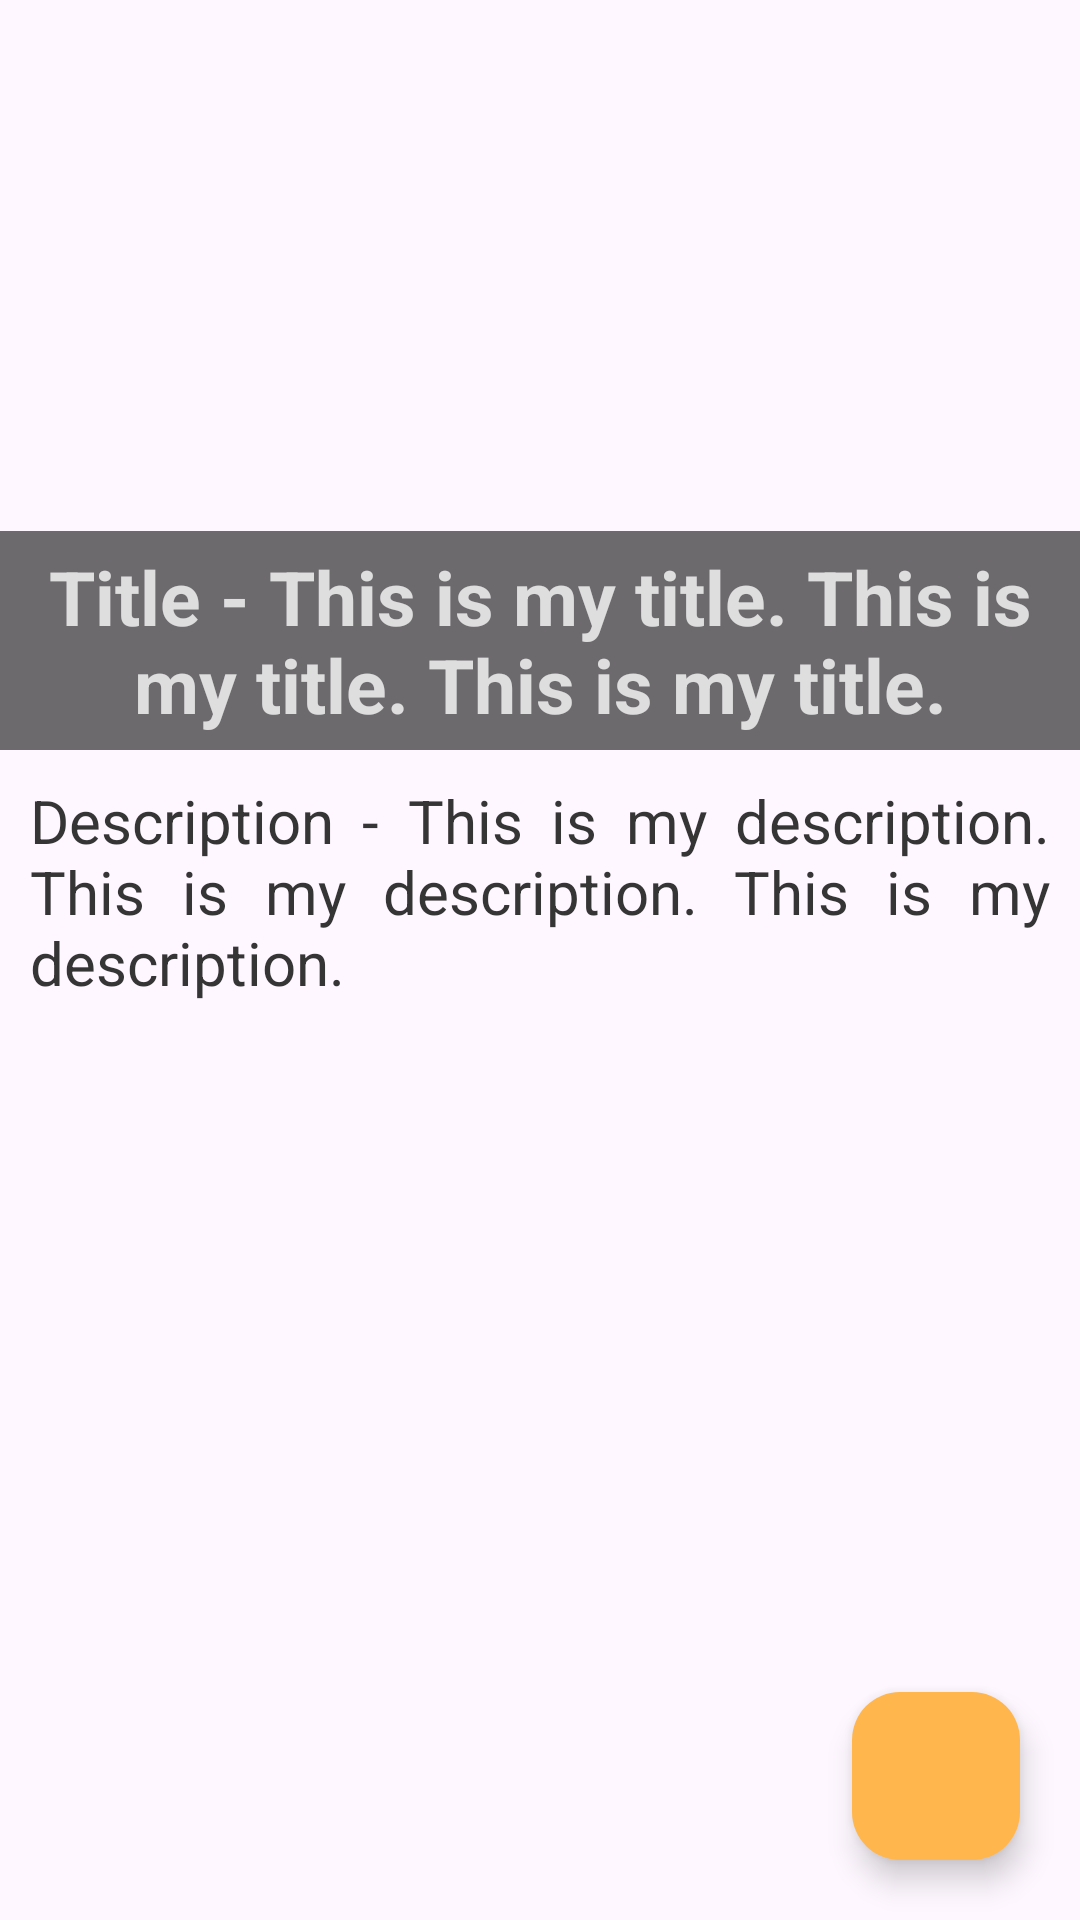

Here is an Android app screen rendered from its layout file. Give the layout XML and the strings, colors and styles it references.
<!-- AndroidManifest.xml: application theme Theme.BTCInsightsDaily -->
<!-- res/layout/activity_blog_details.xml -->
<?xml version="1.0" encoding="utf-8"?>
<RelativeLayout xmlns:android="http://schemas.android.com/apk/res/android"
    xmlns:app="http://schemas.android.com/apk/res-auto"
    xmlns:tools="http://schemas.android.com/tools"
    android:id="@+id/main"
    android:layout_width="match_parent"
    android:layout_height="match_parent"
    tools:context=".BlogDetails"
    >

    <ImageView
        android:id="@+id/imageCover"
        android:layout_width="match_parent"
        android:layout_height="250dp"
        android:src="@drawable/ic_launcher_background"
        android:scaleType="centerCrop"
        android:layout_alignParentTop="true"
        />
    <TextView
        android:id="@+id/title"
        android:layout_width="match_parent"
        android:layout_height="wrap_content"
        android:text="Title - This is my title. This is my title. This is my title."
        android:textColor="#C7FFFFFF"
        android:textSize="25sp"
        android:textStyle="bold"
        android:gravity="center"
        android:maxLines="2"
        android:ellipsize="end"
        android:layout_alignBottom="@id/imageCover"
        android:background="#91000000"
        android:padding="5dp"
        />

    <ScrollView
        android:layout_width="match_parent"
        android:layout_height="match_parent"
        android:layout_below="@id/imageCover"
        android:layout_margin="5dp"
        android:padding="5dp"
        >
        <TextView
            android:id="@+id/description"
            android:layout_width="match_parent"
            android:layout_height="wrap_content"
            android:text="Description - This is my description. This is my description. This is my description."
            android:textColor="#FB333232"
            android:textSize="20sp"
            android:gravity="start"
            android:justificationMode="inter_word"
            android:layout_marginBottom="10dp"
            />
    </ScrollView>

    <com.google.android.material.floatingactionbutton.FloatingActionButton
        android:id="@+id/fabButton"
        android:layout_width="wrap_content"
        android:layout_height="wrap_content"
        android:layout_alignParentBottom="true"
        android:layout_alignParentEnd="true"
        android:layout_margin="20dp"
        android:contentDescription="TODO"
        android:src="@drawable/voice_icon"
        android:scaleType="centerCrop"
        android:backgroundTint="#FFB74D"
        />


</RelativeLayout>
<!-- resources referenced by this layout -->
<resources>
  <style name="Theme.BTCInsightsDaily" parent="Base.Theme.BTCInsightsDaily" />
  <style name="Base.Theme.BTCInsightsDaily" parent="Theme.Material3.DayNight.NoActionBar">
          
          
      </style>
</resources>
